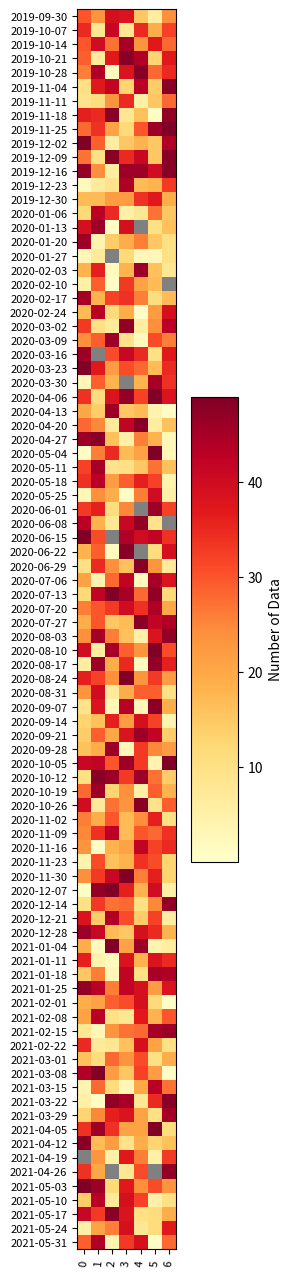

Write the Python code that produced this figure.
import matplotlib.pyplot as plt
import mpl_toolkits.axes_grid1 as axes_grid1
import pandas as pd
import numpy as np

def plot_coverage_matshow(data, x_labels = None, y_labels = None, log = False, cmap ="afmhot", save = None, cbar_label =  "Number of Data"):
    # Def function to plot a df with matshow
    # Use : plot the coverage through week and days 

    if log : 
        data = np.log(data + 1)
    
    data[data == 0] = np.nan

    fig = plt.figure(figsize=(40, 12))
    cax = plt.matshow(data.values, cmap=cmap)  #

    cmap_perso = plt.get_cmap(cmap)
    cmap_perso.set_bad('gray', 1.0)  # Configurez la couleur grise pour les valeurs nulles

    # Configurez la colormap pour gérer les valeurs NaN comme le gris
    cax.set_cmap(cmap_perso)
    cax.set_clim(vmin=0.001, vmax=data.max().max())  # Ajustez les limites pour exclure les NaN


    #x labels
    if x_labels is None:
        x_labels = data.columns.values
    plt.gca().set_xticks(range(len(x_labels)))
    plt.gca().set_xticklabels(x_labels, rotation=85, fontsize=8)
    plt.gca().xaxis.set_ticks_position('bottom')

    #y labels
    if y_labels is None: 
        y_labels = data.index.values
    plt.gca().set_yticks(range(len(y_labels)))
    plt.gca().set_yticklabels(y_labels, fontsize=8)

    # Add a colorbar to the right of the figure
    cbar = plt.colorbar(cax, aspect=10)
    cbar.set_label(cbar_label)  # You can customize the label as needed

    if save is not None: 
            plt.savefig(save, format="pdf")

    plt.show()


if __name__ == '__main__':
    # Exemple with 'plot_coverage_matshow':
    range_dates = pd.date_range(start= "2019-9-30",end="2021-5-31",freq = '7D')
    data = pd.DataFrame(np.random.randint(50,size = (88,7)), index = range_dates)
    data.index = data.index.strftime('%Y-%m-%d')
    plot_coverage_matshow(data, log  = False, cmap = 'YlOrRd')

    